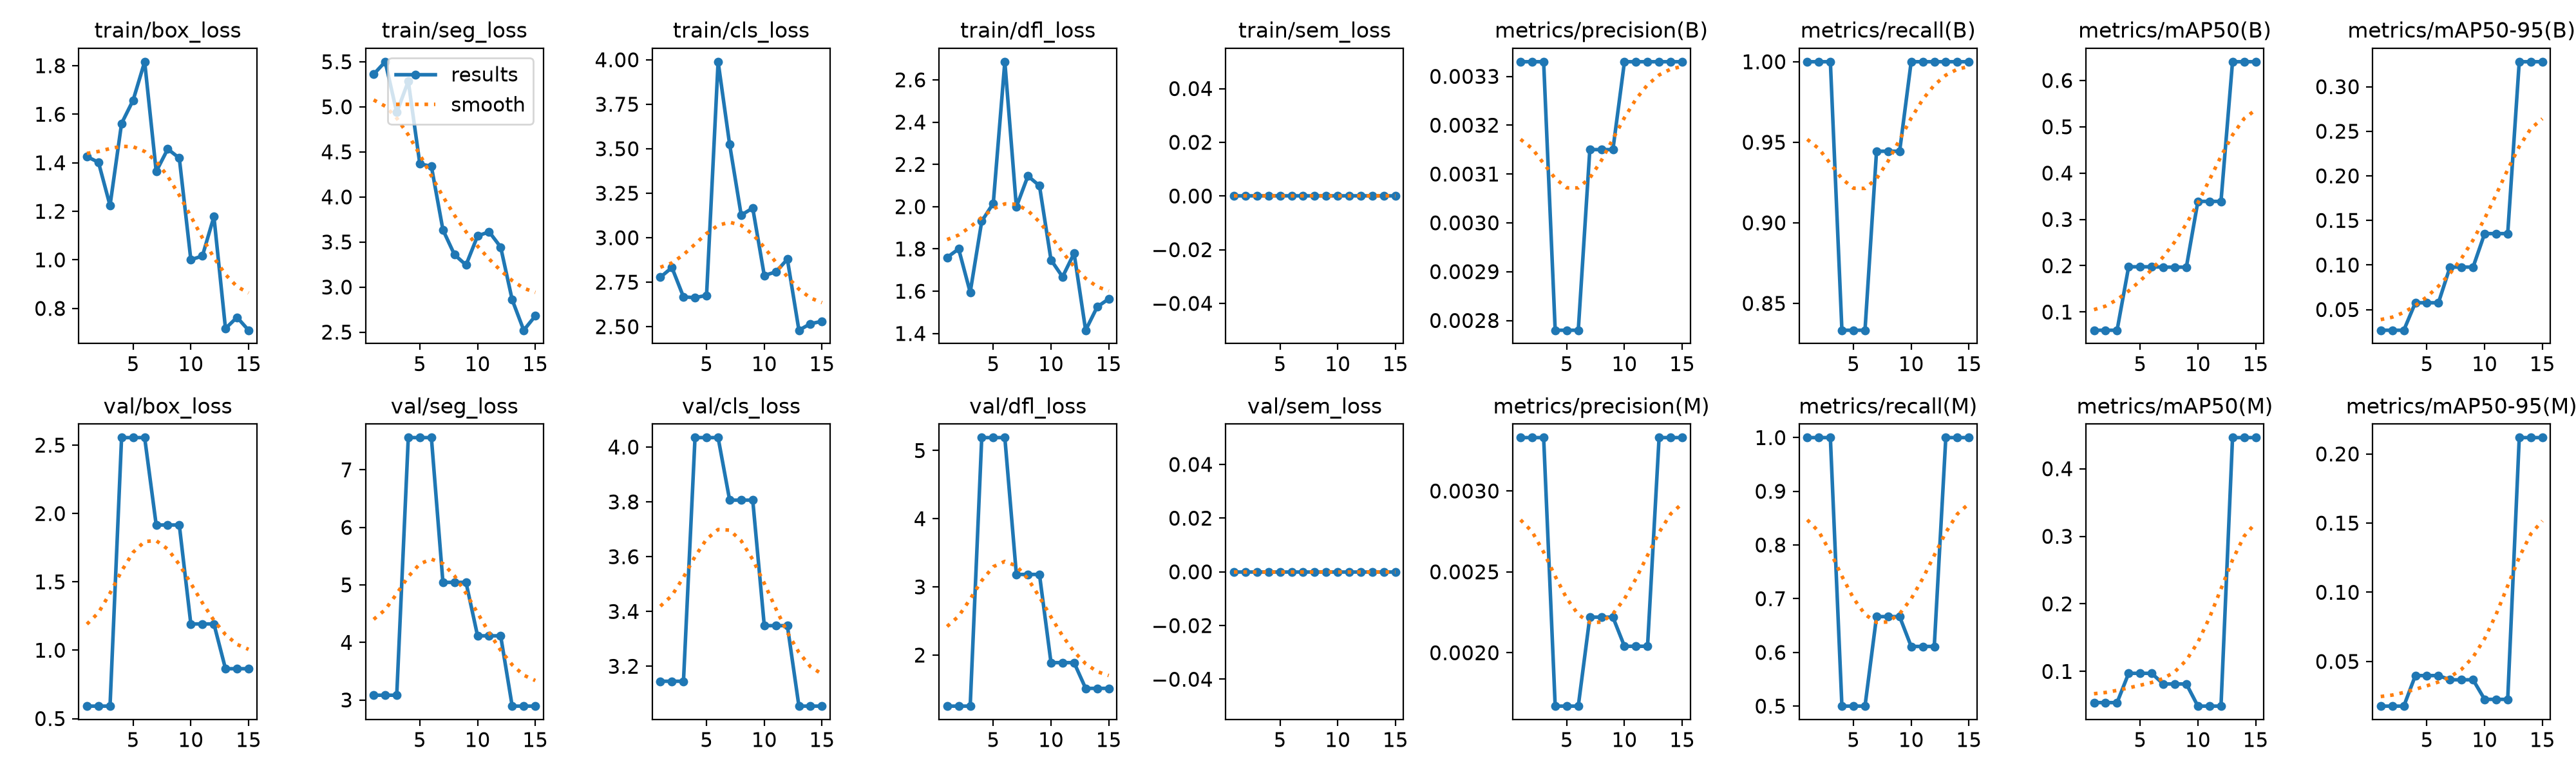

Data behind this chart, as committed beside it:
epoch, time, train/box_loss, train/seg_loss, train/cls_loss, train/dfl_loss, train/sem_loss, metrics/precision(B), metrics/recall(B), metrics/mAP50(B), metrics/mAP50-95(B), metrics/precision(M), metrics/recall(M), metrics/mAP50(M), metrics/mAP50-95(M), val/box_loss, val/seg_loss, val/cls_loss, val/dfl_loss, val/sem_loss, lr/pg0, lr/pg1, lr/pg2
1, 10.09, 1.425, 5.361, 2.778, 1.76, 0, 0.00333, 1, 0.06067, 0.0268, 0.00333, 1, 0.05388, 0.01775, 0.5912, 3.082, 3.145, 1.251, 0, 0.0005333, 0.0005333, 0.0005333
2, 19.95, 1.402, 5.5, 2.832, 1.8, 0, 0.00333, 1, 0.06067, 0.0268, 0.00333, 1, 0.05388, 0.01775, 0.5912, 3.082, 3.145, 1.251, 0, 0.001121, 0.001121, 0.001121
3, 29.8, 1.224, 4.938, 2.667, 1.595, 0, 0.00333, 1, 0.06067, 0.0268, 0.00333, 1, 0.05388, 0.01775, 0.5912, 3.082, 3.145, 1.251, 0, 0.00162, 0.00162, 0.00162
4, 39.75, 1.562, 5.284, 2.663, 1.931, 0, 0.00278, 0.8333, 0.1977, 0.05763, 0.00167, 0.5, 0.09721, 0.03982, 2.555, 7.561, 4.035, 5.19, 0, 0.001604, 0.001604, 0.001604
5, 49.59, 1.658, 4.367, 2.676, 2.016, 0, 0.00278, 0.8333, 0.1977, 0.05763, 0.00167, 0.5, 0.09721, 0.03982, 2.555, 7.561, 4.035, 5.19, 0, 0.001472, 0.001472, 0.001472
6, 59.41, 1.816, 4.34, 3.989, 2.686, 0, 0.00278, 0.8333, 0.1977, 0.05763, 0.00167, 0.5, 0.09721, 0.03982, 2.555, 7.561, 4.035, 5.19, 0, 0.00134, 0.00134, 0.00134
7, 69.2, 1.364, 3.635, 3.524, 1.999, 0, 0.00315, 0.9444, 0.1969, 0.09763, 0.00222, 0.6667, 0.08144, 0.03677, 1.916, 5.044, 3.806, 3.183, 0, 0.001208, 0.001208, 0.001208
8, 78.96, 1.457, 3.36, 3.127, 2.145, 0, 0.00315, 0.9444, 0.1969, 0.09763, 0.00222, 0.6667, 0.08144, 0.03677, 1.916, 5.044, 3.806, 3.183, 0, 0.001076, 0.001076, 0.001076
9, 88.72, 1.419, 3.245, 3.167, 2.099, 0, 0.00315, 0.9444, 0.1969, 0.09763, 0.00222, 0.6667, 0.08144, 0.03677, 1.916, 5.044, 3.806, 3.183, 0, 0.000944, 0.000944, 0.000944
10, 98.49, 1.001, 3.567, 2.788, 1.748, 0, 0.00333, 1, 0.3389, 0.1352, 0.00204, 0.6111, 0.04867, 0.02263, 1.192, 4.115, 3.348, 1.889, 0, 0.000812, 0.000812, 0.000812
11, 108.4, 1.016, 3.613, 2.808, 1.668, 0, 0.00333, 1, 0.3389, 0.1352, 0.00204, 0.6111, 0.04867, 0.02263, 1.192, 4.115, 3.348, 1.889, 0, 0.00068, 0.00068, 0.00068
12, 118.3, 1.178, 3.444, 2.879, 1.779, 0, 0.00333, 1, 0.3389, 0.1352, 0.00204, 0.6111, 0.04867, 0.02263, 1.192, 4.115, 3.348, 1.889, 0, 0.000548, 0.000548, 0.000548
13, 128.1, 0.7171, 2.859, 2.48, 1.415, 0, 0.00333, 1, 0.6405, 0.328, 0.00333, 1, 0.4461, 0.2118, 0.8648, 2.893, 3.055, 1.511, 0, 0.000416, 0.000416, 0.000416
14, 137.8, 0.7634, 2.521, 2.517, 1.526, 0, 0.00333, 1, 0.6405, 0.328, 0.00333, 1, 0.4461, 0.2118, 0.8648, 2.893, 3.055, 1.511, 0, 0.000284, 0.000284, 0.000284
15, 147.6, 0.7101, 2.68, 2.53, 1.564, 0, 0.00333, 1, 0.6405, 0.328, 0.00333, 1, 0.4461, 0.2118, 0.8648, 2.893, 3.055, 1.511, 0, 0.000152, 0.000152, 0.000152
